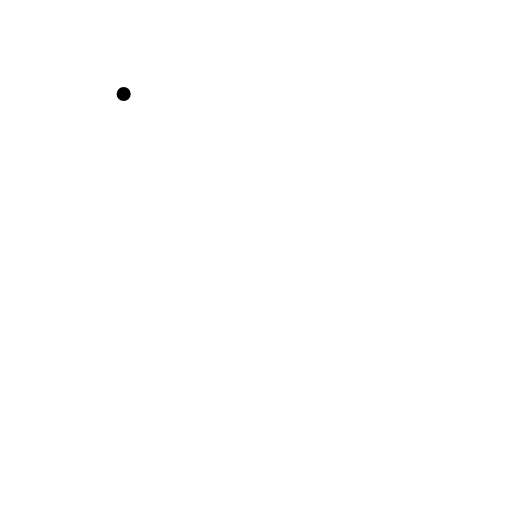
t = 0.00 s
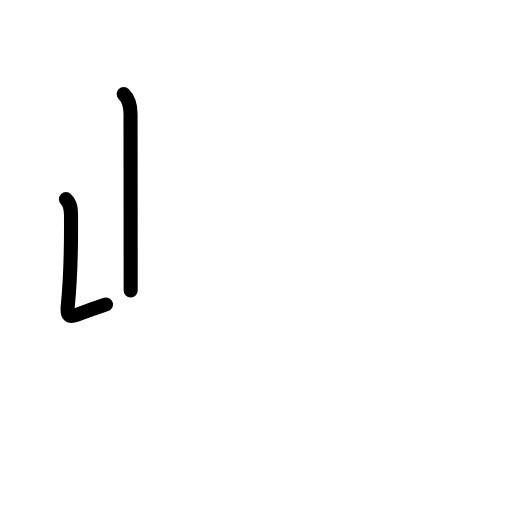
t = 1.81 s
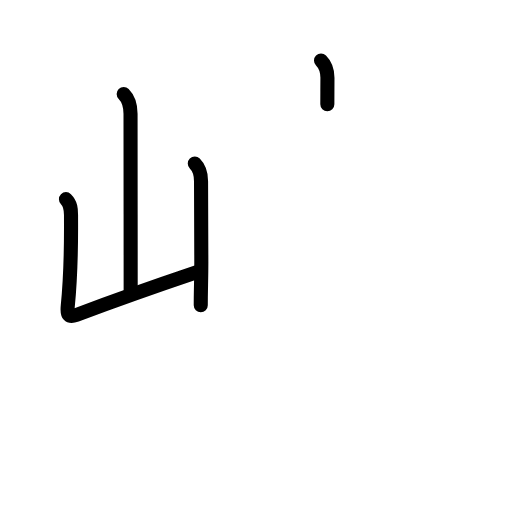
t = 3.63 s
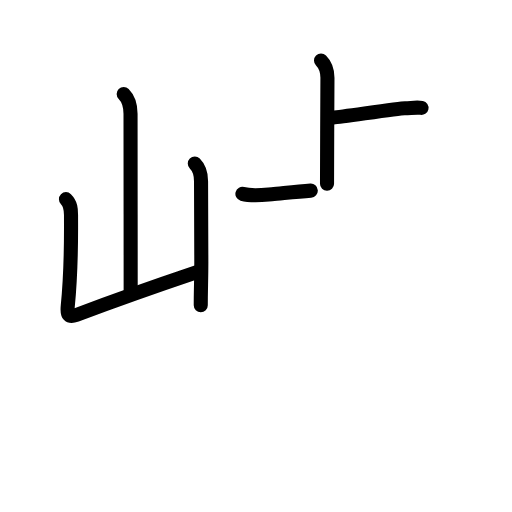
t = 5.42 s
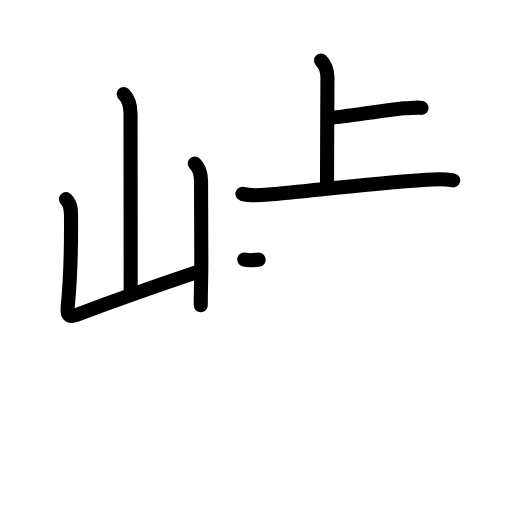
t = 6.17 s
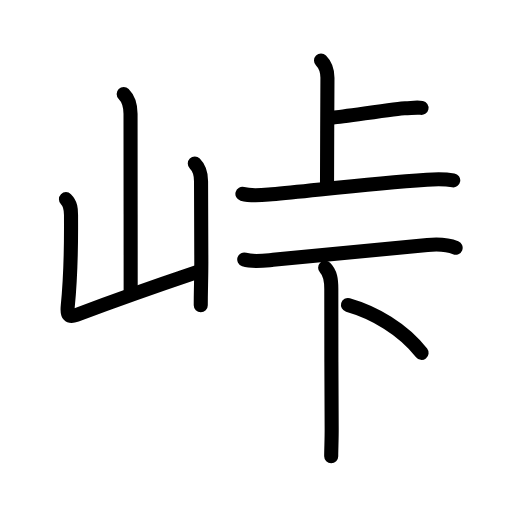
t = 9.00 s

The animated SVG that drew these frames (rendered in a browser with its animation timeline set to each time). Animation: 30 SMIL elements (animate=30); one cycle of 9.00 s.

<?xml version="1.0" encoding="UTF-8"?>
<!--
AniKanjiVG is licensed by CC-BY-SA Paul C. Sommerhoff (https://bitbucket.org/sommerhoff/anikanjivg).
AniKanjiVG uses KanjiVG which is licensed by CC-BY-SA Ulrich Apel (http://kanjivg.tagaini.net).
See also http://creativecommons.org/licenses/by-sa/3.0/
-->
<svg xmlns:kvg='http://kanjivg.tagaini.net' xmlns='http://www.w3.org/2000/svg' width='109' height='109' viewBox='0 0 109 109' style='fill:none;stroke:#000000;stroke-width:3;stroke-linecap:round;stroke-linejoin:round;' id="kvg:kanji_05ce0"><g id="kvg:05ce0" kvg:element="峠"><g id="kvg:05ce0-g1" kvg:element="山" kvg:position="left" kvg:radical="general"><path id="kvg:05ce0-s1" kvg:type="㇑a" d="M26.33,20c1.08,1.08,1.46,2.5,1.46,4.24c0,8.26,0.03,26.38,0.03,37.61"><animate attributeName="d" begin="0.0s" dur="0.5s" from="M26.33,20C26.33,20,26.33,20,26.33,20" to="M26.33,20c1.08,1.08,1.46,2.5,1.46,4.24" />
<animate attributeName="d" begin="0.5s" dur="0.5s" from="M26.33,20c1.08,1.08,1.46,2.5,1.46,4.24c0,0,0,0,0,0,0" to="M26.33,20c1.08,1.08,1.46,2.5,1.46,4.24c0,8.26,0.03,26.38,0.03,37.61" />
</path>
<path id="kvg:05ce0-s2" kvg:type="㇄a" d="M14.04,42.4c1.03,1.03,1.08,2.1,1.08,3.36c0,5.5,0.13,11.12-0.7,19.5c-0.18,1.81,0.25,2.39,1.82,1.8c11.13-4.18,15.88-5.81,25.51-9.06"><animate attributeName="d" begin="1.0s" dur="0.25s" from="M14.04,42.4C14.04,42.4,14.04,42.4,14.04,42.4" to="M14.04,42.4c1.03,1.03,1.08,2.1,1.08,3.36" />
<animate attributeName="d" begin="1.25s" dur="0.25s" from="M14.04,42.4c1.03,1.03,1.08,2.1,1.08,3.36c0,0,0,0,0,0,0" to="M14.04,42.4c1.03,1.03,1.08,2.1,1.08,3.36c0,5.5,0.13,11.12-0.7,19.5" />
<animate attributeName="d" begin="1.5s" dur="0.25s" from="M14.04,42.4c1.03,1.03,1.08,2.1,1.08,3.36c0,5.5,0.13,11.12-0.7,19.5c0,0,0,0,0,0,0" to="M14.04,42.4c1.03,1.03,1.08,2.1,1.08,3.36c0,5.5,0.13,11.12-0.7,19.5c-0.18,1.81,0.25,2.39,1.82,1.8" />
<animate attributeName="d" begin="1.75s" dur="0.25s" from="M14.04,42.4c1.03,1.03,1.08,2.1,1.08,3.36c0,5.5,0.13,11.12-0.7,19.5c-0.18,1.81,0.25,2.39,1.82,1.8c0,0,0,0,0,0,0" to="M14.04,42.4c1.03,1.03,1.08,2.1,1.08,3.36c0,5.5,0.13,11.12-0.7,19.5c-0.18,1.81,0.25,2.39,1.82,1.8c11.13-4.18,15.88-5.81,25.51-9.06" />
<animate attributeName="d" begin="0s" dur="1.0s" from="M-100,-100" to="M-100,-100" />
</path>
<path id="kvg:05ce0-s3" kvg:type="㇑" d="M41.47,34.83c0.97,0.97,1.33,2.29,1.33,3.74c0,4.3,0.06,10.46,0.06,17.17c0,3.38-0.12,6.21-0.12,9.25"><animate attributeName="d" begin="2.0s" dur="0.3333333333333333s" from="M41.47,34.83C41.47,34.83,41.47,34.83,41.47,34.83" to="M41.47,34.83c0.97,0.97,1.33,2.29,1.33,3.74" />
<animate attributeName="d" begin="2.3333333333333335s" dur="0.3333333333333333s" from="M41.47,34.83c0.97,0.97,1.33,2.29,1.33,3.74c0,0,0,0,0,0,0" to="M41.47,34.83c0.97,0.97,1.33,2.29,1.33,3.74c0,4.3,0.06,10.46,0.06,17.17" />
<animate attributeName="d" begin="2.6666666666666665s" dur="0.3333333333333333s" from="M41.47,34.83c0.97,0.97,1.33,2.29,1.33,3.74c0,4.3,0.06,10.46,0.06,17.17c0,0,0,0,0,0,0" to="M41.47,34.83c0.97,0.97,1.33,2.29,1.33,3.74c0,4.3,0.06,10.46,0.06,17.17c0,3.38-0.12,6.21-0.12,9.25" />
<animate attributeName="d" begin="0s" dur="2.0s" from="M-100,-100" to="M-100,-100" />
</path>
</g>
<g id="kvg:05ce0-g2" kvg:position="right"><g id="kvg:05ce0-g3" kvg:element="上" kvg:position="top"><g id="kvg:05ce0-g4" kvg:element="卜" kvg:original="ト"><path id="kvg:05ce0-s4" kvg:type="㇑a" d="M68.34,12.88c1.14,1.14,1.37,2.24,1.37,3.69c0,0.73-0.09,17.73-0.09,22.55"><animate attributeName="d" begin="3.0s" dur="0.5s" from="M68.34,12.88C68.34,12.88,68.34,12.88,68.34,12.88" to="M68.34,12.88c1.14,1.14,1.37,2.24,1.37,3.69" />
<animate attributeName="d" begin="3.5s" dur="0.5s" from="M68.34,12.88c1.14,1.14,1.37,2.24,1.37,3.69c0,0,0,0,0,0,0" to="M68.34,12.88c1.14,1.14,1.37,2.24,1.37,3.69c0,0.73-0.09,17.73-0.09,22.55" />
<animate attributeName="d" begin="0s" dur="3.0s" from="M-100,-100" to="M-100,-100" />
</path>
<path id="kvg:05ce0-s5" kvg:type="㇐b" d="M70.95,25.03c2.05-0.19,14.12-1.99,15.24-1.99s2.63-0.25,3.54-0.06"><animate attributeName="d" begin="4.0s" dur="1.0s" from="M70.95,25.03C70.95,25.03,70.95,25.03,70.95,25.03" to="M70.95,25.03c2.05-0.19,14.12-1.99,15.24-1.99s2.63-0.25,3.54-0.06" />
<animate attributeName="d" begin="0s" dur="4.0s" from="M-100,-100" to="M-100,-100" />
</path>
</g>
<g id="kvg:05ce0-g5" kvg:element="一"><path id="kvg:05ce0-s6" kvg:type="㇐" d="M51.61,41.28c2.01,0.56,4.23,0.26,6.27,0.08c8.25-0.71,20.33-2.27,33-3.1c1.94-0.13,3.7-0.19,5.61,0.13"><animate attributeName="d" begin="5.0s" dur="0.3333333333333333s" from="M51.61,41.28C51.61,41.28,51.61,41.28,51.61,41.28" to="M51.61,41.28c2.01,0.56,4.23,0.26,6.27,0.08" />
<animate attributeName="d" begin="5.333333333333333s" dur="0.3333333333333333s" from="M51.61,41.28c2.01,0.56,4.23,0.26,6.27,0.08c0,0,0,0,0,0,0" to="M51.61,41.28c2.01,0.56,4.23,0.26,6.27,0.08c8.25-0.71,20.33-2.27,33-3.1" />
<animate attributeName="d" begin="5.666666666666667s" dur="0.3333333333333333s" from="M51.61,41.28c2.01,0.56,4.23,0.26,6.27,0.08c8.25-0.71,20.33-2.27,33-3.1c0,0,0,0,0,0,0" to="M51.61,41.28c2.01,0.56,4.23,0.26,6.27,0.08c8.25-0.71,20.33-2.27,33-3.1c1.94-0.13,3.7-0.19,5.61,0.13" />
<animate attributeName="d" begin="0s" dur="5.0s" from="M-100,-100" to="M-100,-100" />
</path>
</g>
</g>
<g id="kvg:05ce0-g6" kvg:element="下" kvg:position="bottom"><g id="kvg:05ce0-g7" kvg:element="一"><path id="kvg:05ce0-s7" kvg:type="㇐" d="M52,55.25c1.87,0.6,4.24,0.24,6.13,0.06c12.16-1.14,23.09-2.23,32.87-3.15c2.11-0.2,3.99-0.22,6,0.59"><animate attributeName="d" begin="6.0s" dur="0.3333333333333333s" from="M52,55.25C52,55.25,52,55.25,52,55.25" to="M52,55.25c1.87,0.6,4.24,0.24,6.13,0.06" />
<animate attributeName="d" begin="6.333333333333333s" dur="0.3333333333333333s" from="M52,55.25c1.87,0.6,4.24,0.24,6.13,0.06c0,0,0,0,0,0,0" to="M52,55.25c1.87,0.6,4.24,0.24,6.13,0.06c12.16-1.14,23.09-2.23,32.87-3.15" />
<animate attributeName="d" begin="6.666666666666667s" dur="0.3333333333333333s" from="M52,55.25c1.87,0.6,4.24,0.24,6.13,0.06c12.16-1.14,23.09-2.23,32.87-3.15c0,0,0,0,0,0,0" to="M52,55.25c1.87,0.6,4.24,0.24,6.13,0.06c12.16-1.14,23.09-2.23,32.87-3.15c2.11-0.2,3.99-0.22,6,0.59" />
<animate attributeName="d" begin="0s" dur="6.0s" from="M-100,-100" to="M-100,-100" />
</path>
</g>
<g id="kvg:05ce0-g8" kvg:element="卜" kvg:variant="true" kvg:original="ト"><path id="kvg:05ce0-s8" kvg:type="㇑" d="M69.22,57c1.14,1.14,1.31,2.55,1.31,4.55c0,8.42,0.02,21.06,0.08,29.83c0.01,2.19-0.1,4.15-0.1,5.75"><animate attributeName="d" begin="7.0s" dur="0.3333333333333333s" from="M69.22,57C69.22,57,69.22,57,69.22,57" to="M69.22,57c1.14,1.14,1.31,2.55,1.31,4.55" />
<animate attributeName="d" begin="7.333333333333333s" dur="0.3333333333333333s" from="M69.22,57c1.14,1.14,1.31,2.55,1.31,4.55c0,0,0,0,0,0,0" to="M69.22,57c1.14,1.14,1.31,2.55,1.31,4.55c0,8.42,0.02,21.06,0.08,29.83" />
<animate attributeName="d" begin="7.666666666666667s" dur="0.3333333333333333s" from="M69.22,57c1.14,1.14,1.31,2.55,1.31,4.55c0,8.42,0.02,21.06,0.08,29.83c0,0,0,0,0,0,0" to="M69.22,57c1.14,1.14,1.31,2.55,1.31,4.55c0,8.42,0.02,21.06,0.08,29.83c0.01,2.19-0.1,4.15-0.1,5.75" />
<animate attributeName="d" begin="0s" dur="7.0s" from="M-100,-100" to="M-100,-100" />
</path>
<path id="kvg:05ce0-s9" kvg:type="㇔" d="M74.08,64.92C79.62,66.5,85.75,70,89.75,75.12"><animate attributeName="d" begin="8.0s" dur="1.0s" from="M74.08,64.92C74.08,64.92,74.08,64.92,74.08,64.92" to="M74.08,64.92C79.62,66.5,85.75,70,89.75,75.12" />
<animate attributeName="d" begin="0s" dur="8.0s" from="M-100,-100" to="M-100,-100" />
</path>
</g>
</g>
</g>
</g>
</svg>
